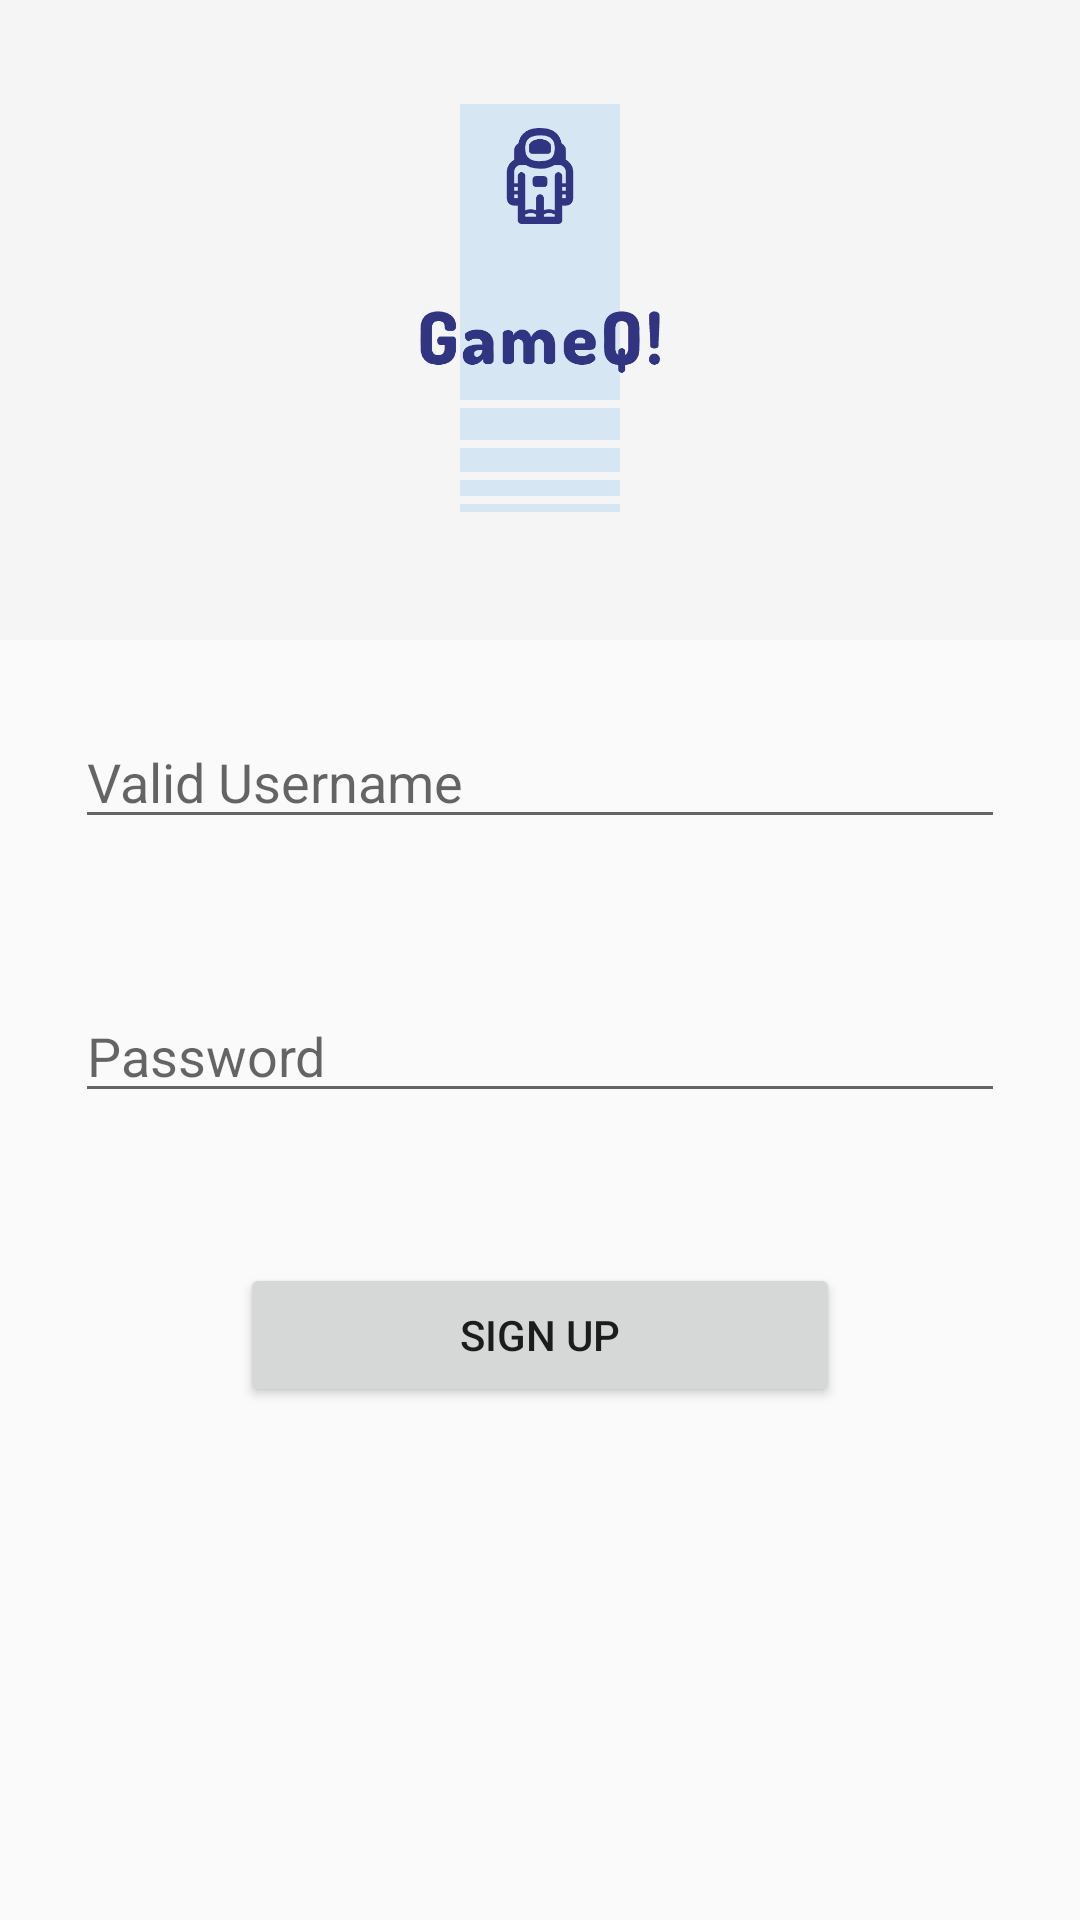

This screen was rendered from an Android layout file. Write that file and the resources it references.
<!-- AndroidManifest.xml: application theme AppTheme -->
<!-- res/layout/signup.xml -->
<?xml version="1.0" encoding="utf-8"?>
<LinearLayout xmlns:android="http://schemas.android.com/apk/res/android"
    xmlns:tools="http://schemas.android.com/tools"
    android:layout_width="match_parent"
    android:layout_height="match_parent"
    android:orientation="vertical"
    tools:context=".GUI.connexion.Inscription"
    >
    <LinearLayout
        android:layout_width="match_parent"
        android:layout_height="0dp"
        android:layout_weight="1"
        android:background="#F5F5F5">

        <ImageView
            android:layout_width="match_parent"
            android:layout_height="match_parent"
            android:contentDescription="@string/logo"
            android:src="@drawable/logo"/>
    </LinearLayout>

    <LinearLayout
        android:layout_width="match_parent"
        android:layout_height="0dp"
        android:layout_weight="2"
        android:orientation="vertical"
        >

        <EditText
            android:id="@+id/emailTextSign"
            android:layout_width="match_parent"
            android:layout_height="wrap_content"
            android:ems="10"
            android:hint="@string/valid_email"
            android:inputType="textEmailAddress"
            android:layout_margin="25dp"/>

        <EditText
            android:id="@+id/passwordTextSign"
            android:layout_width="match_parent"
            android:layout_height="wrap_content"
            android:ems="10"
            android:hint="@string/password"
            android:inputType="textPassword"
            android:layout_margin="25dp"/>

        <Button
            android:id="@+id/bSingUp"
            android:layout_width="200dp"
            android:layout_height="wrap_content"
            android:text="@string/sign_up"
            android:layout_gravity="center_horizontal"
            android:layout_margin="25dp"/>
    </LinearLayout>
</LinearLayout>
<!-- resources referenced by this layout -->
<resources>
  <!-- drawable logo: png bitmap (drawable, 6315 bytes) -->
  <string name="logo">logo</string>
  <string name="password">Password</string>
  <string name="sign_up">Sign Up</string>
  <string name="valid_email">Valid Username</string>
  <style name="AppTheme" parent="Theme.AppCompat.Light.DarkActionBar">
          
          <item name="colorPrimary">@color/colorPrimaryDark</item>
          <item name="colorPrimaryDark">@color/colorPrimaryDark</item>
          <item name="colorAccent">@color/colorAccent</item>
      </style>
  <color name="colorPrimaryDark">#303481</color>
  <color name="colorAccent">#303481</color>
</resources>
